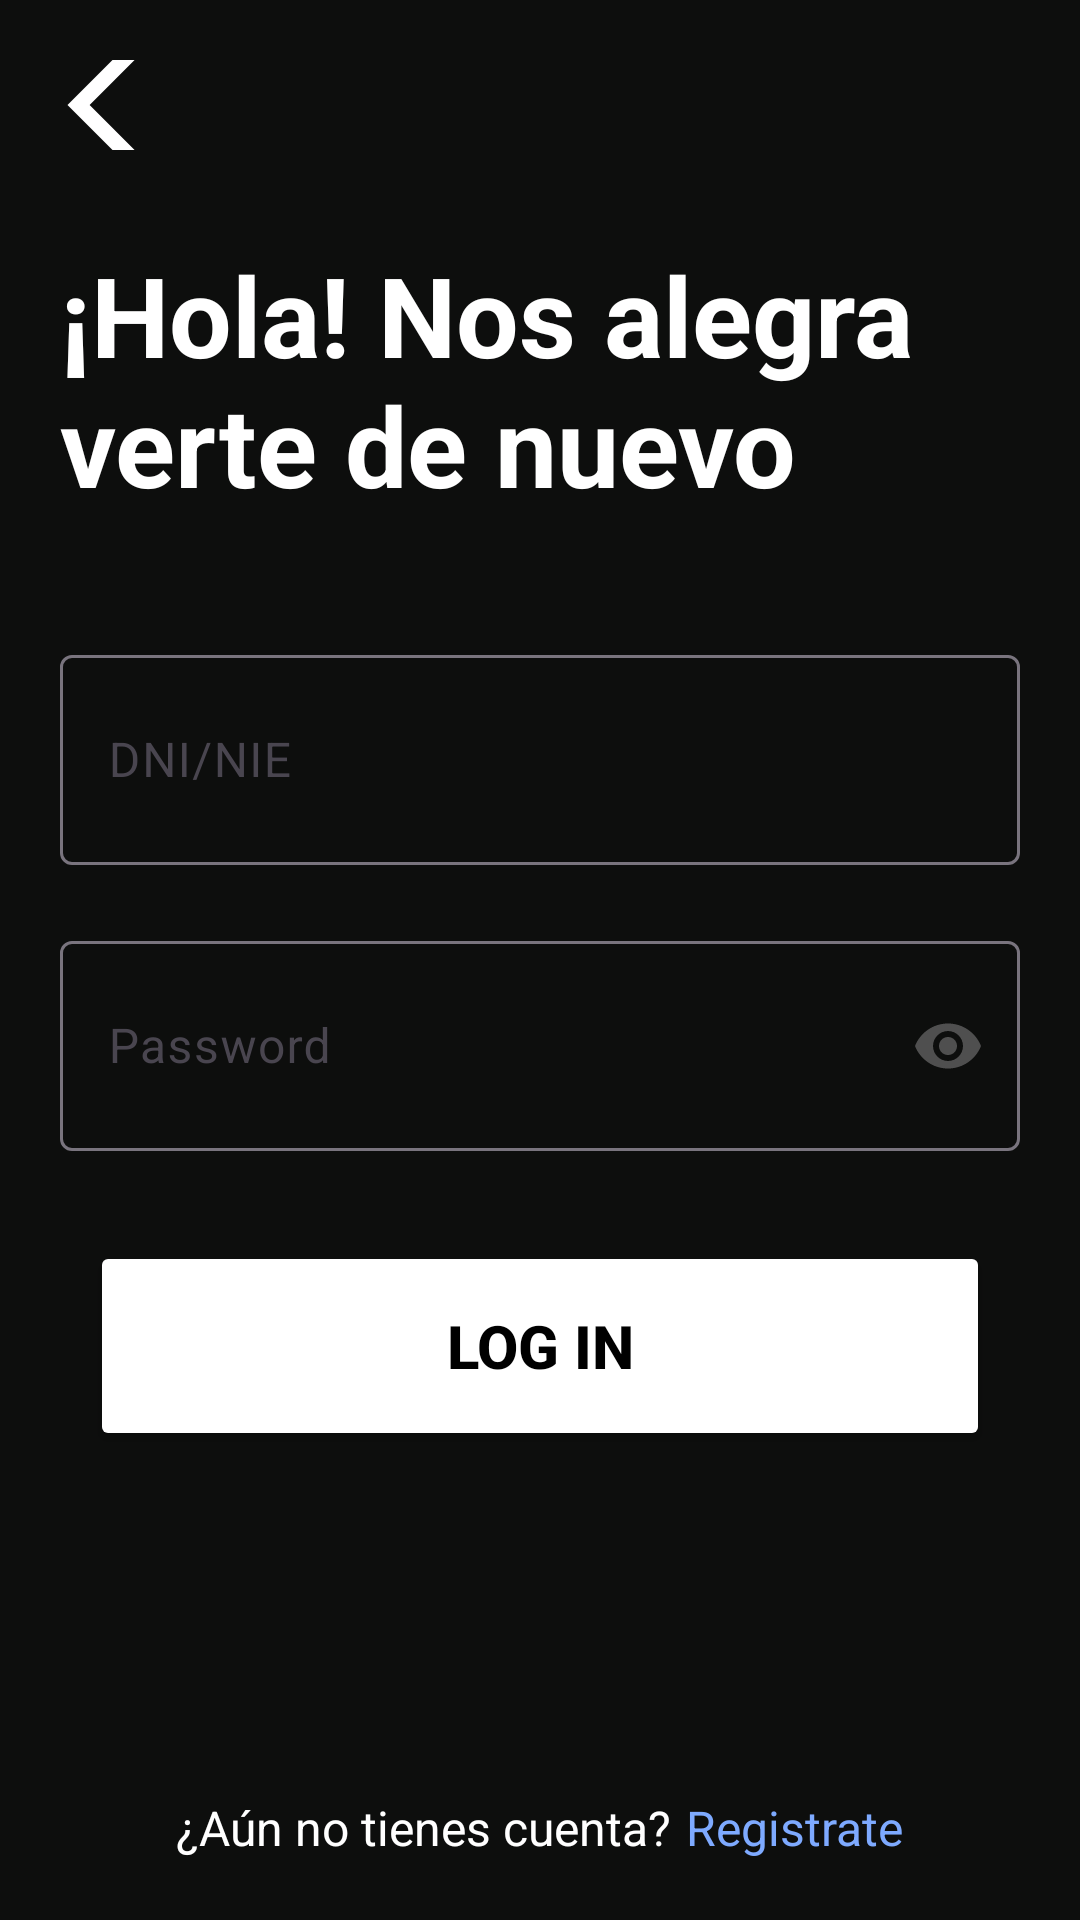

Write the Android layout XML for this screen, with the resource values it uses.
<!-- AndroidManifest.xml: application theme Theme.Fortune -->
<!-- res/layout/activity_login.xml -->
<?xml version="1.0" encoding="utf-8"?>
<LinearLayout xmlns:android="http://schemas.android.com/apk/res/android"
        xmlns:app="http://schemas.android.com/apk/res-auto"
        xmlns:tools="http://schemas.android.com/tools"
        android:id="@+id/ac_login"
        android:layout_width="match_parent"
        android:layout_height="match_parent"
        android:orientation="vertical"
        tools:context=".MainActivity">

    <ImageButton
            android:id="@+id/back_event_arrow"
            android:layout_width="30dp"
            android:layout_height="30dp"
            android:layout_marginTop="20dp"
            android:layout_marginStart="20dp"
            android:contentDescription="Go back"
            android:src="@drawable/icon_go_back"
            android:backgroundTint="@color/transparent" />

    <TextView
            android:layout_width="wrap_content"
            android:layout_height="wrap_content"
            android:text="@string/hola_nos_alegra_verte_de_nuevo"
            android:textColor="@color/white"
            android:layout_marginTop="30dp"
            android:layout_marginStart="20dp"
            android:layout_marginEnd="20dp"
            android:layout_marginBottom="40dp"
            android:textStyle="bold"
            android:textSize="37sp" />

    <LinearLayout
            android:layout_width="match_parent"
            android:layout_height="0dp"
            android:layout_weight="2"
            android:orientation="vertical">

        <com.google.android.material.textfield.TextInputLayout
                android:id="@+id/login_data_dniNie_layout"
                android:layout_width="match_parent"
                android:layout_height="wrap_content"
                android:layout_marginStart="20dp"
                android:layout_marginEnd="20dp"
                android:layout_marginBottom="20dp"
                android:hint="@string/dni_nie">

            <com.google.android.material.textfield.TextInputEditText
                    android:id="@+id/login_data_dniNie"
                    android:layout_width="match_parent"
                    android:maxLength="9"
                    android:layout_height="70dp"
                    android:inputType="text" />

        </com.google.android.material.textfield.TextInputLayout>

        <com.google.android.material.textfield.TextInputLayout
                android:id="@+id/login_data_password_layout"
                android:layout_width="match_parent"
                android:layout_height="wrap_content"
                android:layout_marginStart="20dp"
                android:layout_marginEnd="20dp"
                app:passwordToggleTint="@color/disabled2"
                android:hint="@string/password"

                app:passwordToggleEnabled="true">

            <com.google.android.material.textfield.TextInputEditText
                    android:id="@+id/login_data_password"
                    android:layout_width="match_parent"
                    android:layout_height="70dp"
                    android:inputType="textPassword" />

        </com.google.android.material.textfield.TextInputLayout>

        <Button
                android:id="@+id/btn_login"
                android:layout_width="300dp"
                android:layout_height="70dp"
                android:layout_gravity="center"
                android:layout_marginTop="30dp"
                android:backgroundTint="@color/white"
                android:text="@string/log_in"
                android:textColor="@color/black"
                android:textSize="20dp"
                android:textStyle="bold" />
    </LinearLayout>

    <LinearLayout
            android:layout_width="match_parent"
            android:layout_height="wrap_content"
            android:paddingBottom="20dp"
            android:gravity="center">
        <TextView
                android:layout_width="wrap_content"
                android:layout_height="wrap_content"
                android:text="@string/a_n_no_tienes_cuenta"
                android:textColor="@color/white"
                android:textSize="16sp"/>
        <TextView
                android:id="@+id/span_register"
                android:layout_width="wrap_content"
                android:layout_height="wrap_content"
                android:text="@string/registrate"
                android:textColor="@color/blue"
                android:textSize="16sp"
                android:layout_marginStart="5dp"/>
    </LinearLayout>

</LinearLayout>
<!-- resources referenced by this layout -->
<resources>
  <color name="black">#FF000000</color>
  <color name="blue">#7EAAFF</color>
  <color name="disabled2">#4F4F4F</color>
  <color name="transparent">#00000000</color>
  <color name="white">#FFFFFFFF</color>
  <!-- drawable icon_go_back (drawable) -->
  <vector xmlns:android="http://schemas.android.com/apk/res/android" android:height="50dp" android:tint="#FFFFFF" android:viewportHeight="24" android:viewportWidth="24" android:width="50dp">
        
      <path android:fillColor="@android:color/white" android:pathData="M17.77,3.77l-1.77,-1.77l-10,10l10,10l1.77,-1.77l-8.23,-8.23z"/>
      
  </vector>
  <string name="a_n_no_tienes_cuenta">¿Aún no tienes cuenta?</string>
  <string name="dni_nie">DNI/NIE</string>
  <string name="hola_nos_alegra_verte_de_nuevo">¡Hola! Nos alegra verte de nuevo</string>
  <string name="log_in">Log in</string>
  <string name="password">Password</string>
  <string name="registrate">Registrate</string>
  <style name="Theme.Fortune" parent="Base.Theme.Fortune" />
  <style name="Base.Theme.Fortune" parent="Theme.Material3.DayNight.NoActionBar">
          
          <item name="android:windowBackground">@color/app</item>
      </style>
  <color name="app">#0D0E0D</color>
</resources>
